Dataset: cnn_dataset (GitHub, upputurisrilaxmi-ui/Project_ML). Classes: crop, weed.

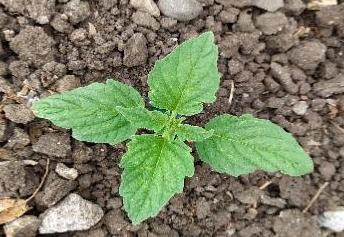
Label: crop

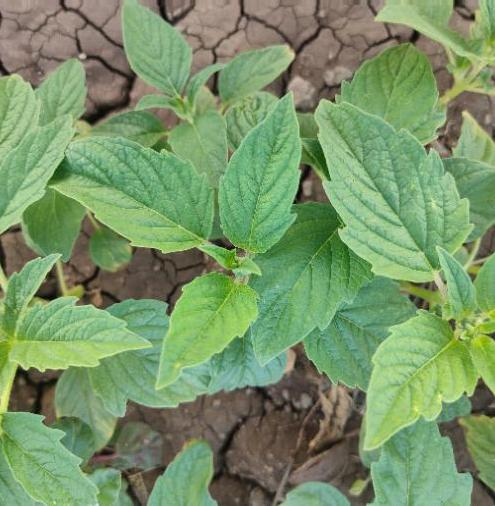
Label: crop

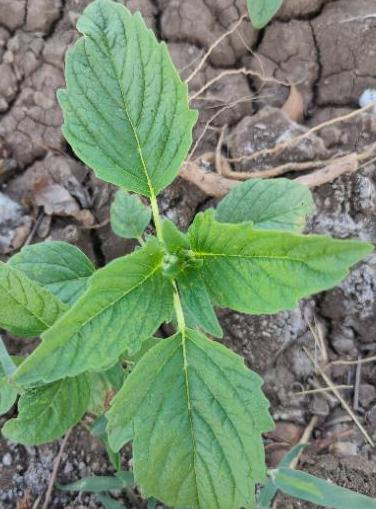
Label: crop

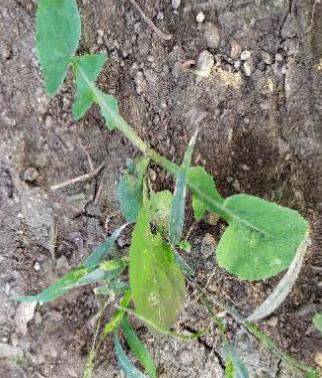
Label: weed

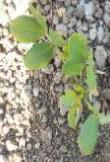
Label: weed

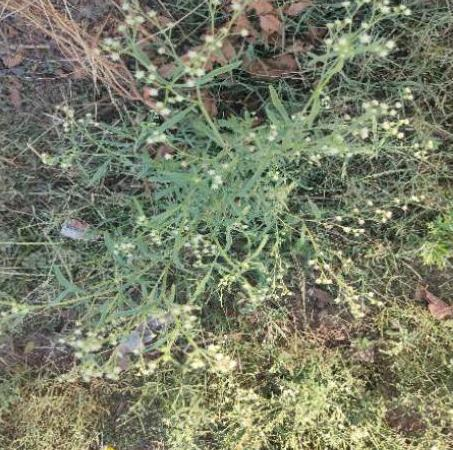
Label: weed
